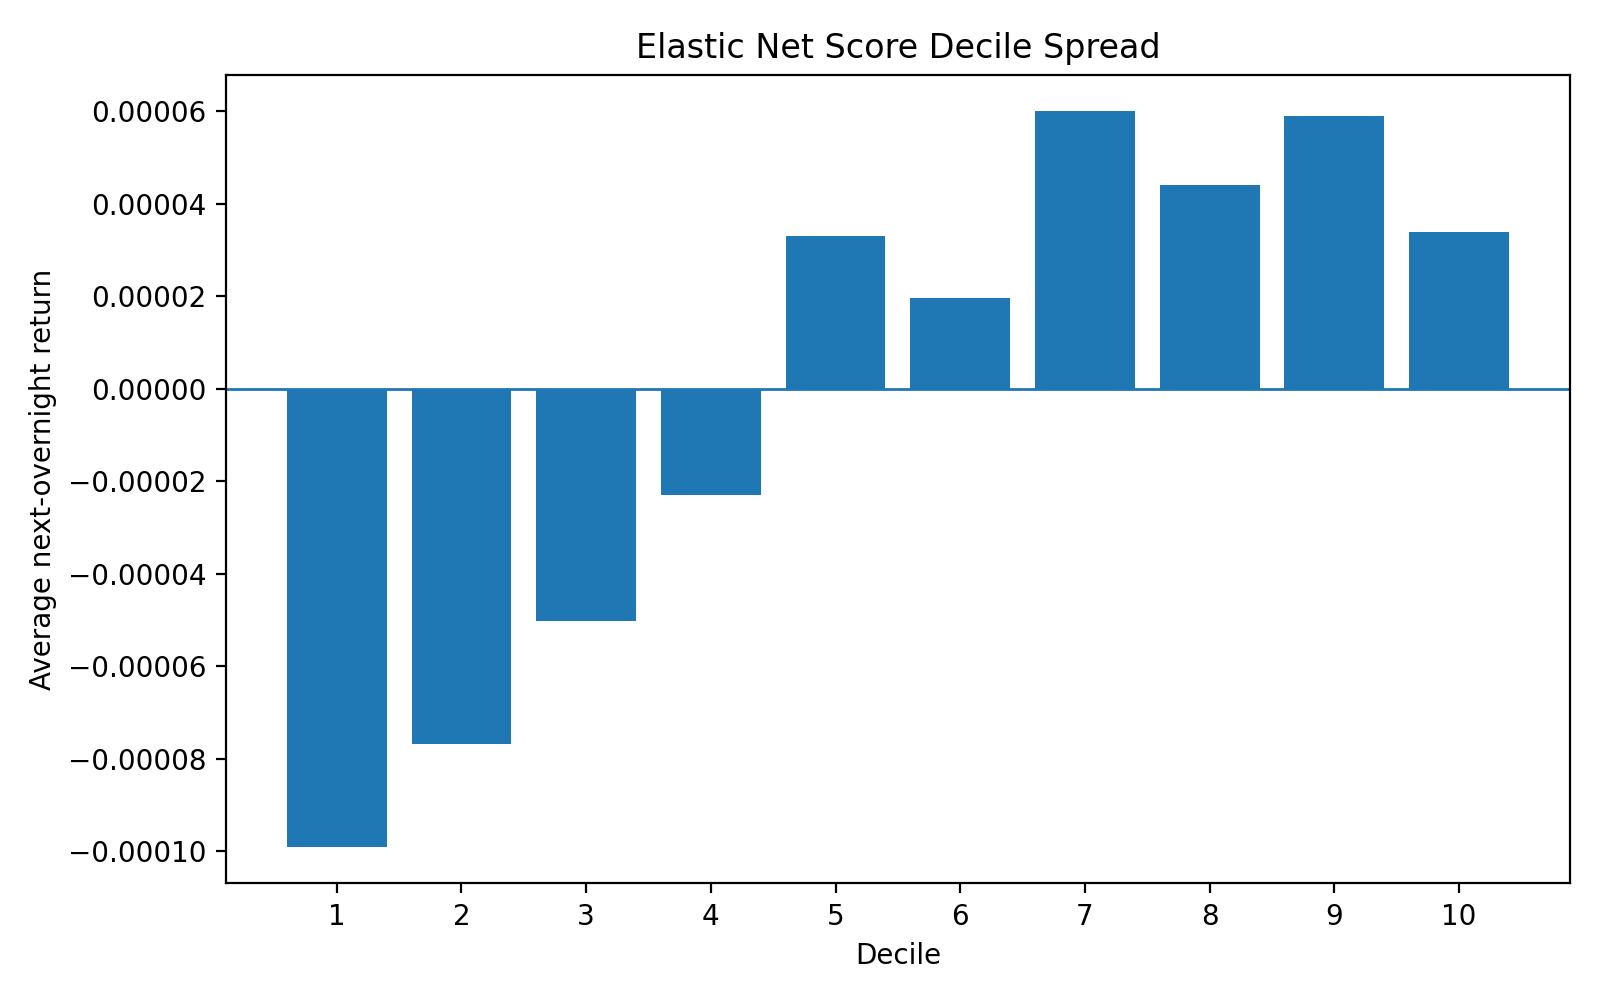

Values plotted in this chart, from the file beside it:
decile, mean, std, count
1, -9.896587204163688e-05, 0.006068, 168047
2, -7.67153123948076e-05, 0.005653, 167157
3, -5.019617609160925e-05, 0.00566, 166998
4, -2.2907104839660058e-05, 0.005706, 167152
5, 3.2977597129959736e-05, 0.005978, 167332
6, 1.9558781002793485e-05, 0.006229, 166803
7, 5.989896410011182e-05, 0.006767, 166995
8, 4.4084562040397506e-05, 0.007456, 167155
9, 5.894411118475879e-05, 0.008518, 167000
10, 3.3776921197459436e-05, 0.01046, 167864
top_minus_bottom, 0.0001327, , 
